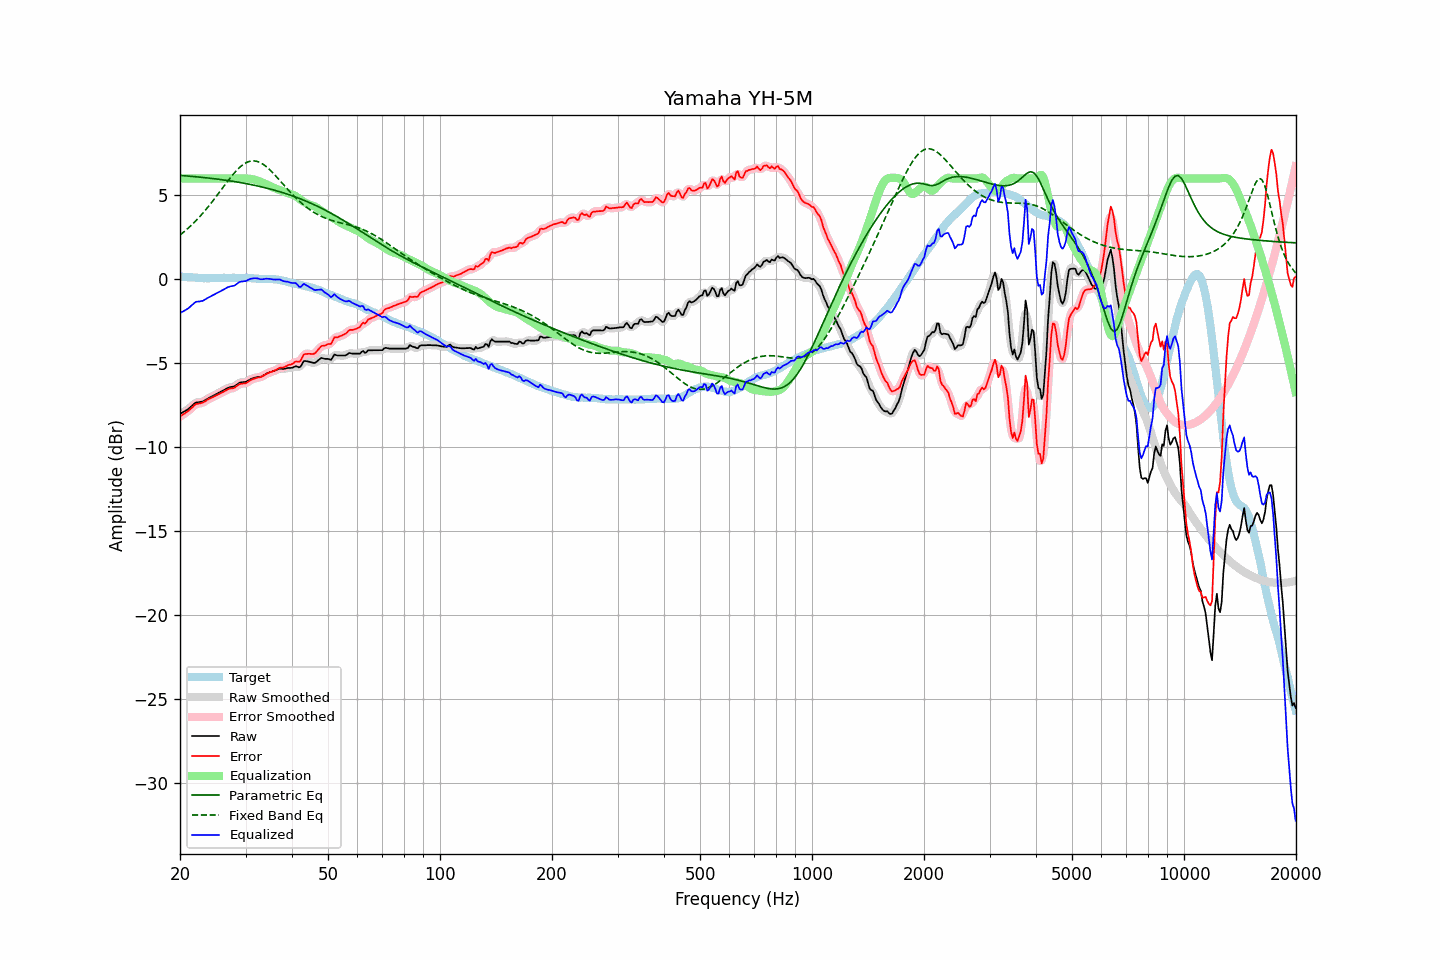

Data behind this chart, as committed beside it:
frequency, raw, error, smoothed, error_smoothed, equalization, parametric_eq, fixed_band_eq, equalized_raw, equalized_smoothed, target
20.00, -8.02, -8.19, -8.02, -8.18, 6.00, 6.19, 2.63, -2.02, -2.02, 0.16
20.20, -7.96, -8.12, -7.97, -8.12, 6.00, 6.18, 2.71, -1.96, -1.97, 0.15
20.40, -7.91, -8.06, -7.92, -8.06, 6.00, 6.17, 2.79, -1.91, -1.92, 0.14
20.61, -7.86, -8.00, -7.86, -7.99, 6.00, 6.16, 2.87, -1.86, -1.86, 0.14
20.81, -7.80, -7.92, -7.80, -7.93, 6.00, 6.16, 2.95, -1.80, -1.80, 0.12
21.02, -7.74, -7.86, -7.74, -7.86, 6.00, 6.15, 3.03, -1.74, -1.74, 0.12
21.23, -7.66, -7.77, -7.66, -7.78, 6.00, 6.14, 3.12, -1.66, -1.66, 0.11
21.44, -7.57, -7.69, -7.58, -7.69, 6.00, 6.13, 3.21, -1.57, -1.58, 0.12
21.66, -7.50, -7.60, -7.49, -7.59, 6.00, 6.12, 3.30, -1.50, -1.49, 0.11
21.87, -7.40, -7.50, -7.41, -7.51, 6.00, 6.11, 3.40, -1.40, -1.41, 0.10
22.09, -7.34, -7.43, -7.36, -7.45, 6.00, 6.10, 3.50, -1.34, -1.36, 0.09
22.31, -7.33, -7.42, -7.33, -7.41, 6.00, 6.09, 3.60, -1.33, -1.33, 0.09
22.54, -7.32, -7.40, -7.32, -7.40, 6.00, 6.09, 3.70, -1.32, -1.32, 0.08
22.76, -7.30, -7.38, -7.31, -7.38, 6.00, 6.08, 3.81, -1.30, -1.31, 0.08
22.99, -7.29, -7.36, -7.28, -7.35, 6.00, 6.07, 3.91, -1.29, -1.28, 0.07
23.22, -7.24, -7.30, -7.24, -7.30, 6.00, 6.06, 4.02, -1.24, -1.24, 0.06
23.45, -7.18, -7.25, -7.19, -7.25, 6.00, 6.05, 4.14, -1.18, -1.19, 0.06
23.69, -7.13, -7.18, -7.13, -7.18, 6.00, 6.04, 4.25, -1.13, -1.13, 0.05
23.92, -7.07, -7.13, -7.07, -7.13, 6.00, 6.02, 4.37, -1.07, -1.07, 0.05
24.16, -7.02, -7.09, -7.02, -7.09, 6.00, 6.01, 4.49, -1.02, -1.02, 0.06
24.40, -6.97, -7.05, -6.97, -7.04, 6.00, 6.00, 4.61, -0.97, -0.97, 0.07
24.65, -6.93, -7.00, -6.92, -7.00, 6.00, 5.99, 4.74, -0.93, -0.92, 0.07
24.89, -6.87, -6.94, -6.87, -6.95, 6.00, 5.98, 4.86, -0.87, -0.87, 0.07
25.14, -6.82, -6.89, -6.82, -6.89, 6.00, 5.97, 4.99, -0.82, -0.82, 0.07
25.39, -6.77, -6.84, -6.77, -6.84, 6.00, 5.95, 5.12, -0.77, -0.77, 0.07
25.65, -6.72, -6.79, -6.73, -6.80, 6.00, 5.94, 5.25, -0.72, -0.73, 0.07
25.91, -6.68, -6.75, -6.67, -6.75, 6.00, 5.93, 5.37, -0.68, -0.67, 0.08
26.16, -6.62, -6.71, -6.62, -6.70, 6.00, 5.92, 5.50, -0.62, -0.62, 0.09
26.43, -6.57, -6.65, -6.57, -6.65, 6.00, 5.90, 5.63, -0.57, -0.57, 0.09
26.69, -6.51, -6.60, -6.51, -6.60, 6.00, 5.89, 5.76, -0.51, -0.51, 0.08
26.96, -6.47, -6.55, -6.47, -6.55, 6.00, 5.88, 5.88, -0.47, -0.47, 0.08
27.23, -6.44, -6.52, -6.44, -6.52, 6.00, 5.86, 6.01, -0.44, -0.44, 0.08
27.50, -6.41, -6.50, -6.42, -6.51, 6.00, 5.85, 6.13, -0.41, -0.42, 0.08
27.77, -6.40, -6.49, -6.40, -6.49, 6.00, 5.83, 6.24, -0.40, -0.40, 0.09
28.05, -6.37, -6.46, -6.36, -6.45, 6.00, 5.82, 6.35, -0.37, -0.36, 0.09
28.33, -6.30, -6.38, -6.30, -6.39, 6.00, 5.80, 6.46, -0.30, -0.30, 0.08
28.62, -6.24, -6.31, -6.24, -6.32, 6.00, 5.78, 6.56, -0.24, -0.24, 0.08
28.90, -6.16, -6.25, -6.18, -6.26, 6.00, 5.77, 6.65, -0.16, -0.18, 0.09
29.19, -6.14, -6.23, -6.15, -6.23, 6.00, 5.75, 6.74, -0.14, -0.14, 0.08
29.48, -6.13, -6.22, -6.13, -6.22, 6.01, 5.73, 6.81, -0.13, -0.13, 0.08
29.78, -6.12, -6.21, -6.13, -6.21, 6.01, 5.72, 6.88, -0.12, -0.12, 0.08
30.08, -6.11, -6.20, -6.10, -6.18, 6.00, 5.70, 6.93, -0.11, -0.10, 0.09
30.38, -6.06, -6.13, -6.06, -6.14, 6.00, 5.68, 6.98, -0.06, -0.06, 0.08
30.68, -6.00, -6.07, -6.01, -6.08, 5.99, 5.66, 7.01, -0.02, -0.02, 0.07
30.99, -5.95, -6.01, -5.95, -6.01, 5.98, 5.64, 7.04, 0.03, 0.02, 0.06
31.30, -5.92, -5.97, -5.91, -5.97, 5.96, 5.62, 7.05, 0.04, 0.05, 0.05
31.61, -5.88, -5.94, -5.88, -5.93, 5.94, 5.60, 7.05, 0.06, 0.06, 0.05
31.93, -5.86, -5.89, -5.86, -5.90, 5.92, 5.58, 7.04, 0.06, 0.06, 0.04
32.24, -5.83, -5.87, -5.84, -5.87, 5.89, 5.56, 7.02, 0.05, 0.05, 0.04
32.57, -5.82, -5.85, -5.83, -5.85, 5.85, 5.54, 6.99, 0.03, 0.03, 0.02
32.89, -5.81, -5.84, -5.81, -5.83, 5.81, 5.52, 6.95, -0.00, 0.01, 0.02
33.22, -5.77, -5.79, -5.77, -5.79, 5.77, 5.50, 6.89, -0.00, -0.00, 0.02
33.55, -5.72, -5.74, -5.72, -5.74, 5.73, 5.47, 6.83, 0.01, 0.01, 0.02
33.89, -5.66, -5.69, -5.67, -5.69, 5.69, 5.45, 6.76, 0.03, 0.02, 0.02
34.23, -5.61, -5.63, -5.62, -5.63, 5.65, 5.43, 6.68, 0.03, 0.03, 0.01
34.57, -5.57, -5.58, -5.57, -5.58, 5.60, 5.40, 6.60, 0.03, 0.03, 0.01
34.92, -5.54, -5.54, -5.54, -5.54, 5.55, 5.38, 6.51, 0.02, 0.02, 0.01
35.27, -5.51, -5.52, -5.51, -5.51, 5.51, 5.35, 6.41, 0.00, 0.00, 0.01
35.62, -5.47, -5.47, -5.47, -5.48, 5.46, 5.32, 6.32, -0.01, -0.01, -0.00
35.97, -5.44, -5.44, -5.44, -5.44, 5.42, 5.30, 6.21, -0.02, -0.02, -0.00
... 635 more rows
